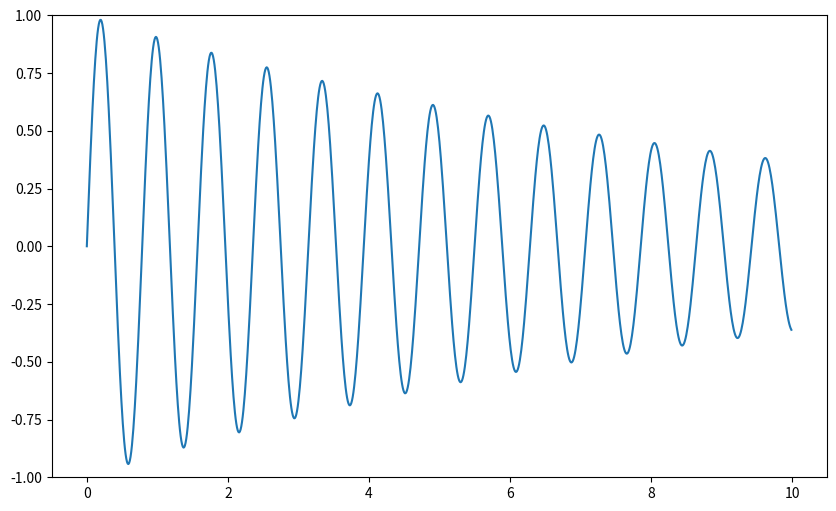

The matplotlib source for this figure:
#!/usr/bin/env python3
import numpy as np
import matplotlib.pyplot as plt
import matplotlib.animation as animation
# .................................... Create Figure and Set y Limits
fig,ax=plt.subplots(figsize=(10,6))
ax.set(ylim=(-1,1))
# ................................................... Define Function
def func(x):
  return np.sin(8*x)*np.exp(-0.1*x)
# .................................. Create Initial x Values and Line
x=np.arange(0,10,0.01)
line,=ax.plot(x,func(x))
# ................................................ Animation Function
def animate(i):
  xx=x+i/100
  line.set_xdata(xx)
  line.set_ydata(func(xx))
  ax.set(xlim=(xx[0],xx[999]))
  return line,
# .................................................... Show Animation
ani=animation.FuncAnimation(fig,animate,interval=20) 
plt.show()




